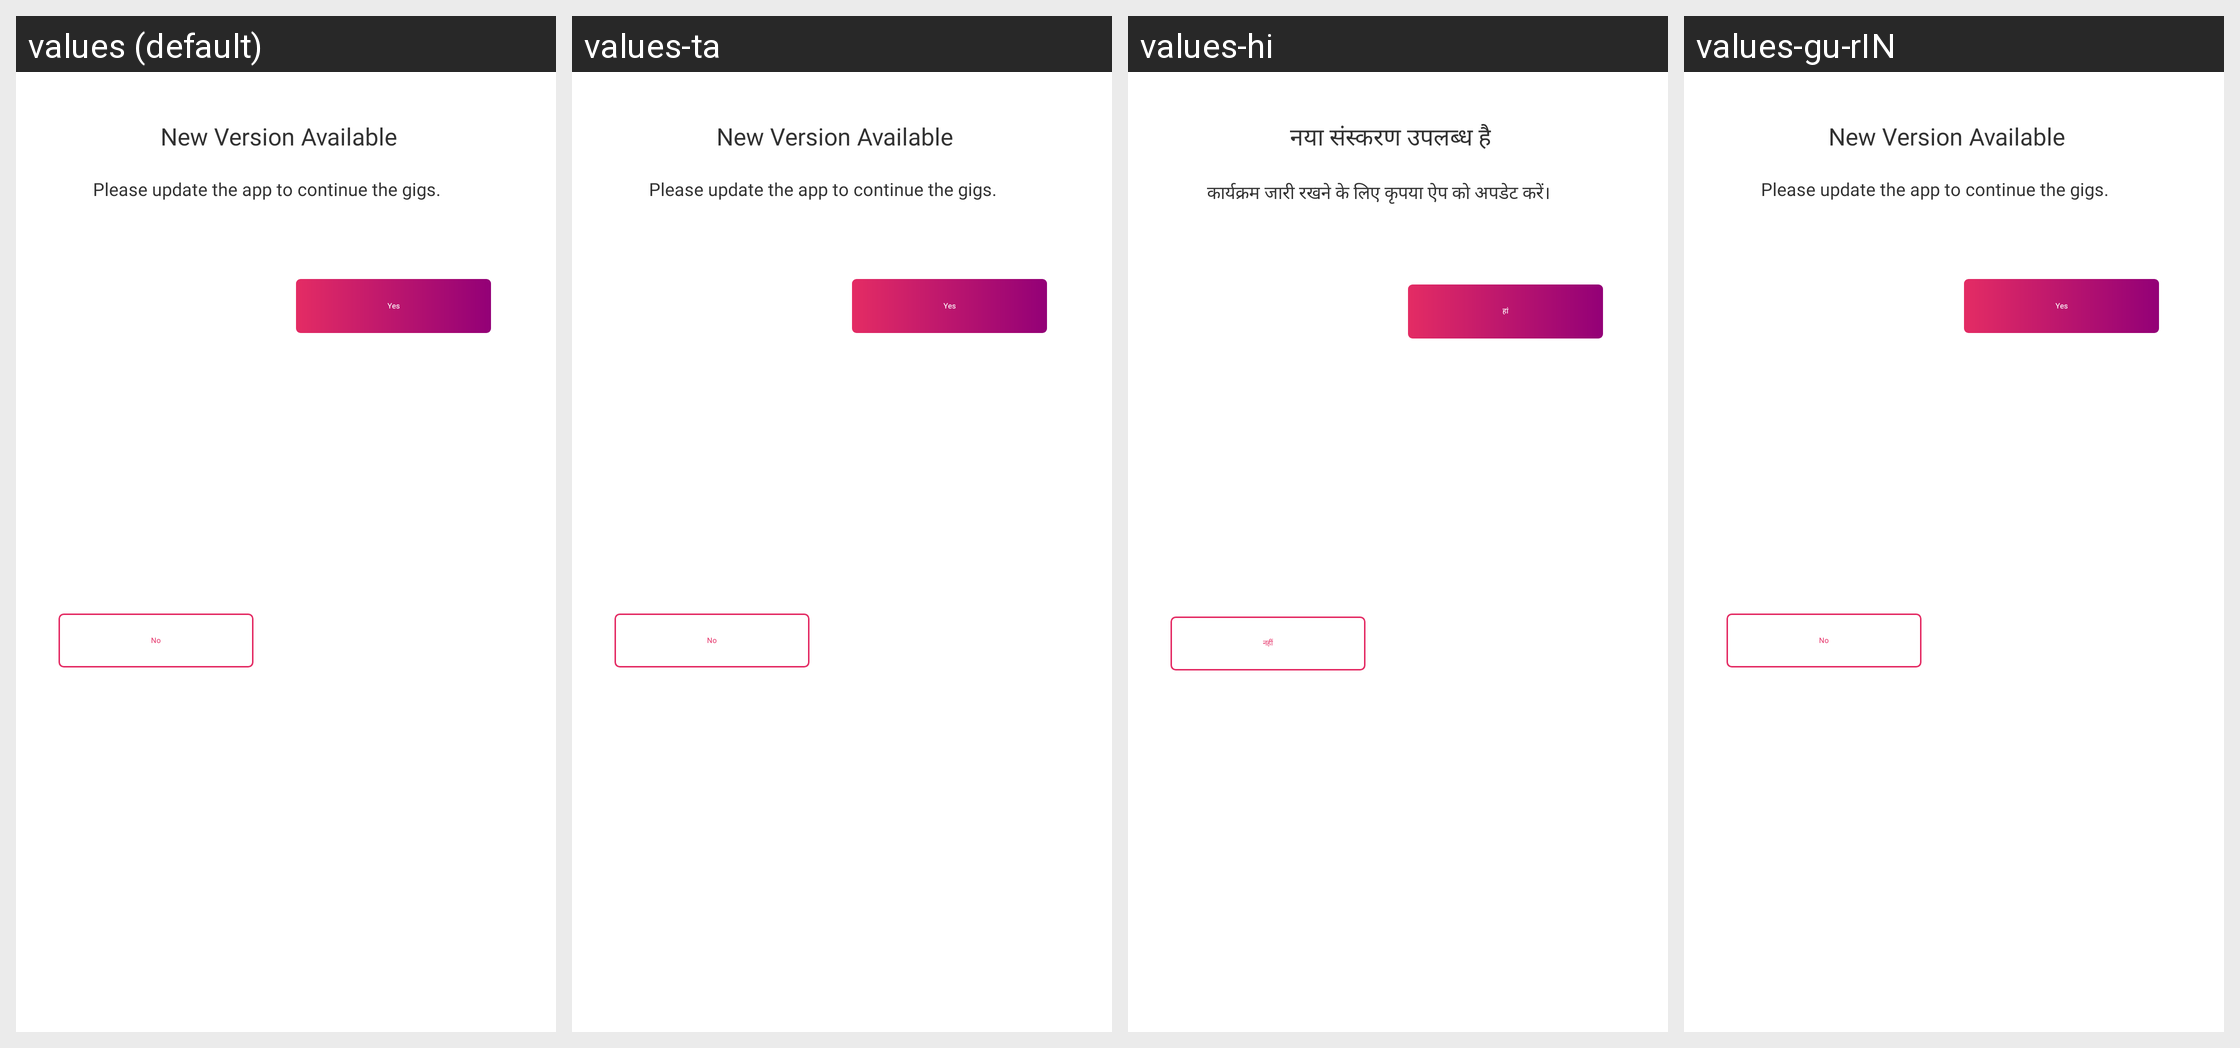

For this localized Android screen grid, give each drawn string resource with its value in every locale shown.
Android screen res/layout/confirmation_custom_alert_type3.xml rendered under 4 locales, left to right: values (default), values-ta, values-hi, values-gu-rIN. Device: Nexus 5 (rendered at 1080×1920; each locale shown at half size, 540×960, under a caption strip naming it); theme GigforceTheme.
Other locales in the repository, not shown: values-fr, values-gu, values-kn-rIN, values-ma, values-mr, values-pa, values-te-rIN.
Strings drawn on this screen, with the default value and each locale's value (text and hints the layout hard-codes, and strings that could not be matched under every locale, appear in the picture but are not listed):

new_version
  values: New Version Available
  values-ta: New Version Available  [not translated; the default value is used]
  values-hi: नया संस्करण उपलब्ध है
  values-gu-rIN: New Version Available  [not translated; the default value is used]

please_update_the_app
  values: Please update the app to continue the gigs.
  values-ta: Please update the app to continue the gigs.  [not translated; the default value is used]
  values-hi: कार्यक्रम जारी रखने के लिए कृपया ऐप को अपडेट करें।
  values-gu-rIN: Please update the app to continue the gigs.  [not translated; the default value is used]

yes
  values: Yes
  values-ta: Yes
  values-hi: हां
  values-gu-rIN: Yes

no_app
  values: No
  values-ta: No  [not translated; the default value is used]
  values-hi: नहीं
  values-gu-rIN: No  [not translated; the default value is used]
